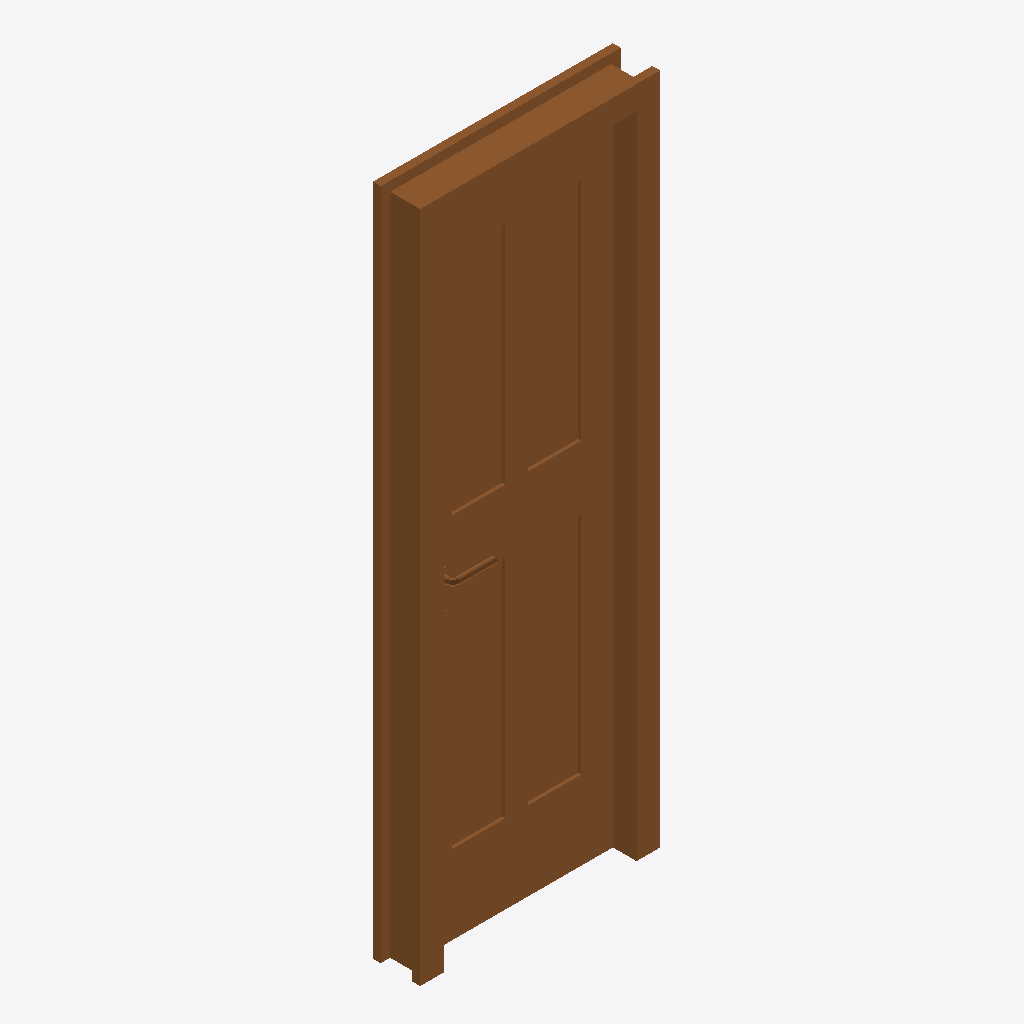
Isometric view of an IFC building model (IFC-SPF (STEP), schema IFC2X3, length unit millimetre), seen from the south-west, elements coloured by IFC class: 1 door (brown).
Extent 0.8 m × 0.2 m × 2.1 m (x, y, z). Storeys (1): 1层 at 0.00 m. Elements (1): 1 IfcDoor.

HEADER;
FILE_DESCRIPTION((''),'2;1');
FILE_NAME('','2023-05-09T17:23:07',(''),(''),'','BIMserver','');
FILE_SCHEMA(('IFC2X3'));
ENDSEC;
DATA;
#654=IFCPROJECT('1J5sbZvdvB_hhZ5d_ASqfT',#59,'项目编号',$,$,'项目名称','项目状态',(#63),#17);
#648=IFCSITE('1J5sbZvdvB_hhZ5d_ASqfV',#59,'Default',$,'',#649,$,$,.ELEMENT.,(42,21,31,181945),(-71,-3,-24,-263305),0.0,$,$);
#652=IFCBUILDING('1J5sbZvdvB_hhZ5d_ASqfS',#59,'',$,$,#653,$,'',.ELEMENT.,$,$,$);
#645=IFCBUILDINGSTOREY('1J5sbZvdvB_hhZ5dzrZ8QY',#59,'1层',$,$,#646,$,'1层',.ELEMENT.,0.0);
#1160=IFCDOOR('1BcjEcKarE$v6RSznSb9v$',#59,'单嵌板木门 3:住宅门 700 x 2100mm:219657',$,'住宅门 700 x 2100mm',#1151,#64,'219657',2099.99999999998,700.0);
ENDSEC;
